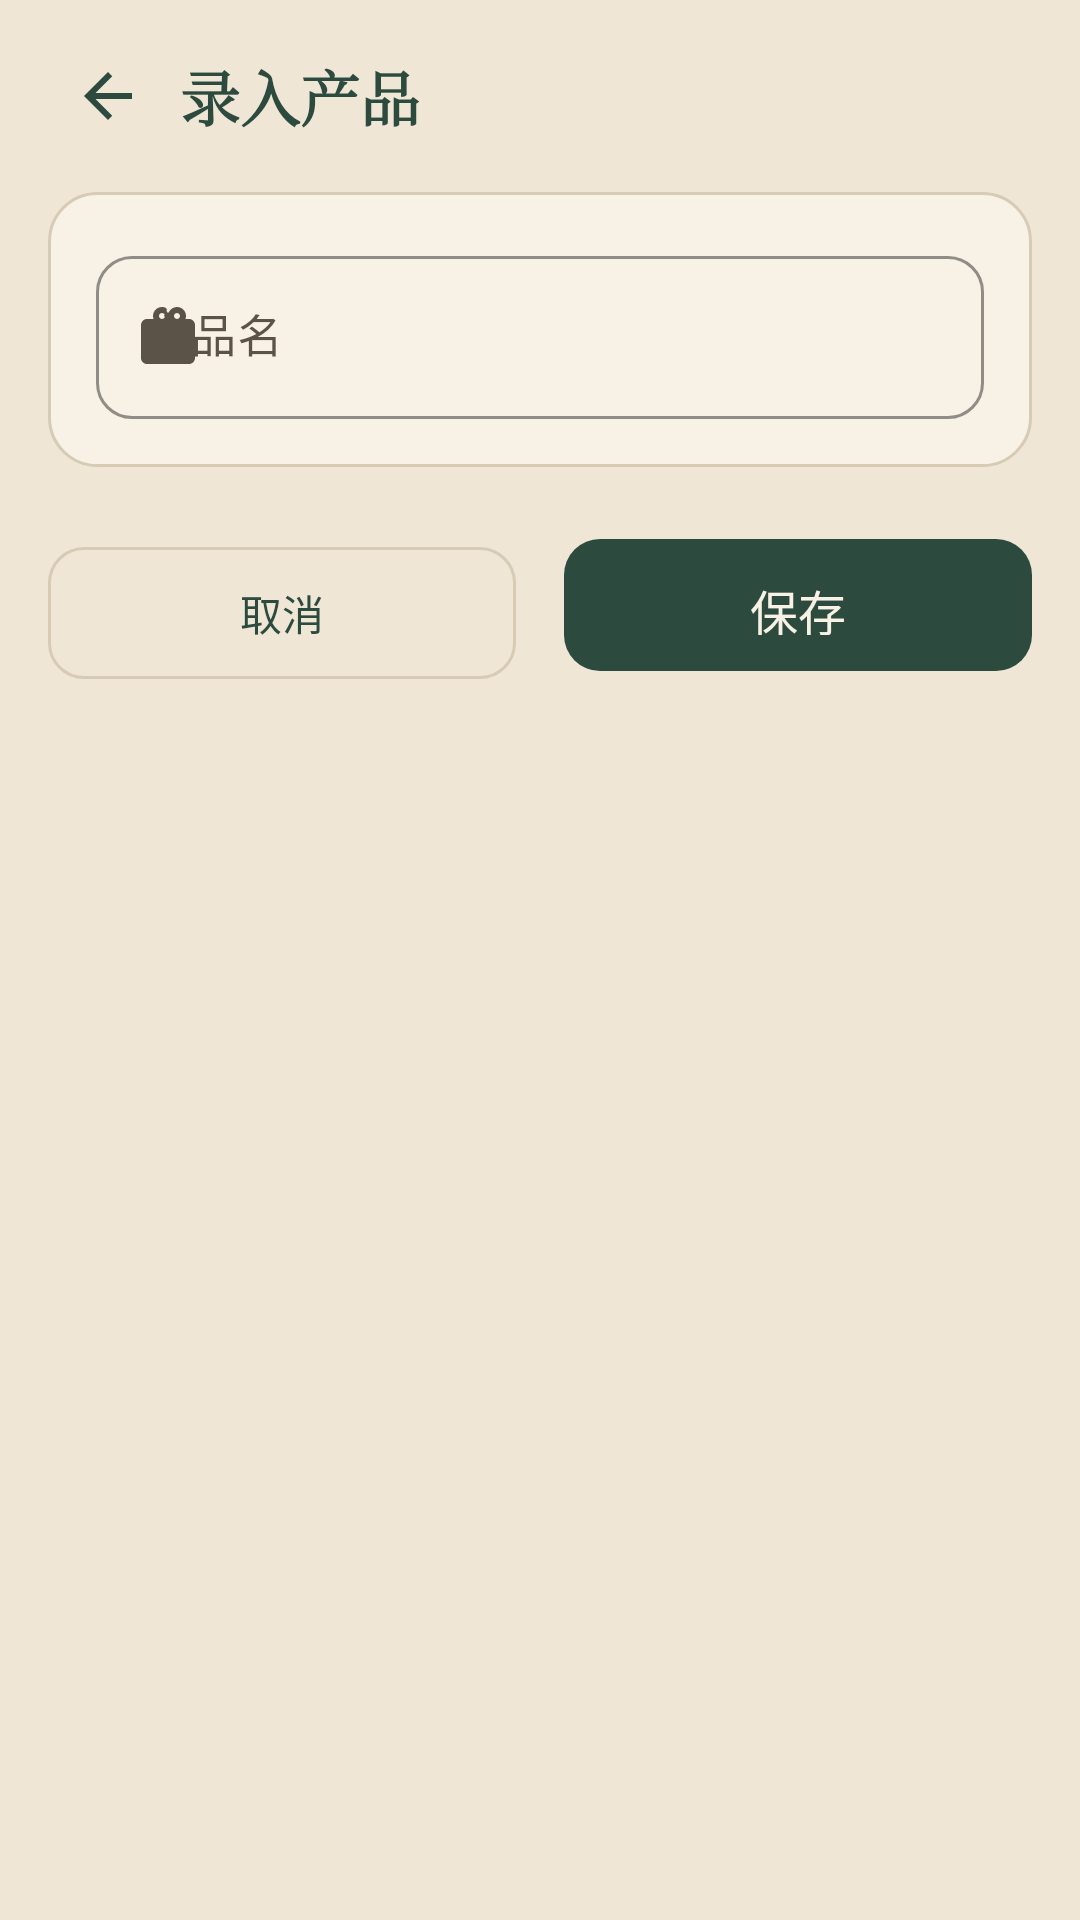

Layout XML and referenced resources for this Android screen:
<!-- AndroidManifest.xml: application theme Theme.HairClinic -->
<!-- res/layout/fragment_product_edit.xml -->
<?xml version="1.0" encoding="utf-8"?>
<ScrollView xmlns:android="http://schemas.android.com/apk/res/android"
    xmlns:app="http://schemas.android.com/apk/res-auto"
    android:layout_width="match_parent"
    android:layout_height="match_parent"
    android:background="@color/paper"
    android:fillViewport="true">

    <LinearLayout
        android:layout_width="match_parent"
        android:layout_height="wrap_content"
        android:orientation="vertical"
        android:paddingHorizontal="16dp"
        android:paddingTop="8dp"
        android:paddingBottom="24dp">

        <LinearLayout
            android:layout_width="match_parent"
            android:layout_height="48dp"
            android:gravity="center_vertical"
            android:orientation="horizontal">
            <ImageButton
                android:id="@+id/backBtn"
                android:layout_width="40dp"
                android:layout_height="40dp"
                android:background="?attr/selectableItemBackgroundBorderless"
                android:contentDescription="返回"
                android:padding="8dp"
                android:scaleType="centerInside"
                android:src="@drawable/ic_nav_back"
                app:tint="@color/pine" />
            <TextView
                android:id="@+id/pageTitle"
                android:layout_width="0dp"
                android:layout_height="wrap_content"
                android:layout_marginStart="4dp"
                android:layout_weight="1"
                android:fontFamily="serif"
                android:text="录入产品"
                android:textColor="@color/pine"
                android:textSize="20sp"
                android:textStyle="bold" />
        </LinearLayout>

        <LinearLayout
            android:layout_width="match_parent"
            android:layout_height="wrap_content"
            android:layout_marginTop="8dp"
            android:background="@drawable/bg_card"
            android:orientation="vertical"
            android:padding="16dp">

            <com.google.android.material.textfield.TextInputLayout
                style="@style/Widget.XinShang.TextInput"
                android:layout_width="match_parent"
                android:layout_height="wrap_content"
                android:hint="产品名"
                app:startIconDrawable="@drawable/ic_nav_projects">
                <com.google.android.material.textfield.TextInputEditText
                    android:id="@+id/inputName"
                    android:layout_width="match_parent"
                    android:layout_height="wrap_content"
                    android:inputType="text"
                    android:textColor="@color/ink"
                    android:textSize="15sp" />
            </com.google.android.material.textfield.TextInputLayout>
        </LinearLayout>

        <LinearLayout
            android:layout_width="match_parent"
            android:layout_height="wrap_content"
            android:layout_marginTop="20dp"
            android:orientation="horizontal">
            <com.google.android.material.button.MaterialButton
                android:id="@+id/cancelBtn"
                style="@style/Widget.XinShang.Button.Ghost"
                android:layout_width="0dp"
                android:layout_height="52dp"
                android:layout_marginEnd="8dp"
                android:layout_weight="1"
                android:text="取消" />
            <com.google.android.material.button.MaterialButton
                android:id="@+id/saveBtn"
                android:layout_width="0dp"
                android:layout_height="52dp"
                android:layout_marginStart="8dp"
                android:layout_weight="1"
                android:text="保存"
                android:textSize="16sp"
                app:backgroundTint="@color/pine"
                app:cornerRadius="12dp" />
        </LinearLayout>

        <LinearLayout
            android:id="@+id/editActions"
            android:layout_width="match_parent"
            android:layout_height="wrap_content"
            android:layout_marginTop="12dp"
            android:orientation="horizontal"
            android:visibility="gone">
            <com.google.android.material.button.MaterialButton
                android:id="@+id/inboundBtn"
                style="@style/Widget.XinShang.Button.Ghost"
                android:layout_width="0dp"
                android:layout_height="52dp"
                android:layout_marginEnd="8dp"
                android:layout_weight="1"
                android:text="入库"
                app:cornerRadius="12dp" />
            <com.google.android.material.button.MaterialButton
                android:id="@+id/stockBtn"
                style="@style/Widget.XinShang.Button.Ghost"
                android:layout_width="0dp"
                android:layout_height="52dp"
                android:layout_marginStart="8dp"
                android:layout_weight="1"
                android:text="出入库"
                app:cornerRadius="12dp" />
        </LinearLayout>

        <com.google.android.material.button.MaterialButton
            android:id="@+id/deleteBtn"
            style="@style/Widget.XinShang.Button.Ghost"
            android:layout_width="match_parent"
            android:layout_height="52dp"
            android:layout_marginTop="12dp"
            android:text="删除产品"
            android:textColor="@color/cinnabar"
            android:visibility="gone"
            app:cornerRadius="12dp"
            app:strokeColor="@color/cinnabar" />
    </LinearLayout>
</ScrollView>
<!-- resources referenced by this layout -->
<resources>
  <color name="cinnabar">#B4452A</color>
  <color name="ink">#1F1A14</color>
  <color name="paper">#EFE6D6</color>
  <color name="pine">#2C4A3E</color>
  <!-- drawable bg_card (drawable) -->
  <?xml version="1.0" encoding="utf-8"?>
  <shape xmlns:android="http://schemas.android.com/apk/res/android">
      <solid android:color="@color/paper2" />
      <stroke android:width="1dp" android:color="@color/line" />
      <corners android:radius="16dp" />
  </shape>
  <!-- drawable ic_nav_back (drawable) -->
  <?xml version="1.0" encoding="utf-8"?>
  <vector xmlns:android="http://schemas.android.com/apk/res/android"
      android:width="24dp"
      android:height="24dp"
      android:viewportWidth="24"
      android:viewportHeight="24">
      <path
          android:fillColor="#1F1A14"
          android:pathData="M20,11H7.83l5.59,-5.59L12,4l-8,8 8,8 1.41,-1.41L7.83,13H20v-2z" />
  </vector>
  <!-- drawable ic_nav_projects (drawable) -->
  <?xml version="1.0" encoding="utf-8"?>
  <vector xmlns:android="http://schemas.android.com/apk/res/android"
      android:width="24dp"
      android:height="24dp"
      android:viewportWidth="24"
      android:viewportHeight="24">
      <path
          android:fillColor="#9A6B24"
          android:pathData="M20,6h-2.18c0.11,-0.31 0.18,-0.65 0.18,-1 0,-1.66 -1.34,-3 -3,-3 -1.05,0 -1.96,0.54 -2.5,1.35l-0.5,0.67 -0.5,-0.68C11.96,2.54 11.05,2 10,2 8.34,2 7,3.34 7,5c0,0.35 0.07,0.69 0.18,1L5,6c-1.11,0 -1.99,0.89 -1.99,2L3,19c0,1.11 0.89,2 2,2h14c1.11,0 2,-0.89 2,-2V8c0,-1.11 -0.89,-2 -2,-2zM15,4c0.55,0 1,0.45 1,1s-0.45,1 -1,1 -1,-0.45 -1,-1 0.45,-1 1,-1zM10,4c0.55,0 1,0.45 1,1s-0.45,1 -1,1 -1,-0.45 -1,-1 0.45,-1 1,-1z" />
      <path
          android:fillColor="#C48A3A"
          android:pathData="M5,8h14v3H5z" />
  </vector>
  <style name="Widget.XinShang.Button.Ghost" parent="Widget.Material3.Button.OutlinedButton">
          <item name="strokeColor">@color/line</item>
          <item name="strokeWidth">1dp</item>
          <item name="android:textColor">@color/pine</item>
          <item name="cornerRadius">12dp</item>
          <item name="android:textAllCaps">false</item>
          <item name="android:letterSpacing">0</item>
      </style>
  <style name="Widget.XinShang.TextInput" parent="Widget.Material3.TextInputLayout.OutlinedBox">
          <item name="boxCornerRadiusTopStart">12dp</item>
          <item name="boxCornerRadiusTopEnd">12dp</item>
          <item name="boxCornerRadiusBottomStart">12dp</item>
          <item name="boxCornerRadiusBottomEnd">12dp</item>
          <item name="boxStrokeColor">@color/pine</item>
          <item name="boxStrokeWidth">1dp</item>
          <item name="hintTextColor">@color/pine</item>
          <item name="startIconTint">@color/ink_soft</item>
          <item name="android:textColorHint">@color/ink_soft</item>
      </style>
  <color name="paper2">#F7F1E6</color>
  <color name="line">#D7CBB6</color>
  <color name="ink_soft">#5C5348</color>
  <color name="pine2">#3D6656</color>
  <style name="Widget.XinShang.Button" parent="Widget.Material3.Button">
          <item name="backgroundTint">@color/pine</item>
          <item name="android:textColor">@color/paper2</item>
          <item name="cornerRadius">12dp</item>
          <item name="android:paddingTop">12dp</item>
          <item name="android:paddingBottom">12dp</item>
          <item name="android:textAllCaps">false</item>
          <item name="android:letterSpacing">0</item>
      </style>
  <style name="ThemeOverlay.XinShang.Dialog" parent="ThemeOverlay.Material3.MaterialAlertDialog">
          <item name="colorPrimary">@color/pine</item>
          <item name="colorSurface">@color/paper2</item>
          <item name="colorOnSurface">@color/ink</item>
      </style>
</resources>
